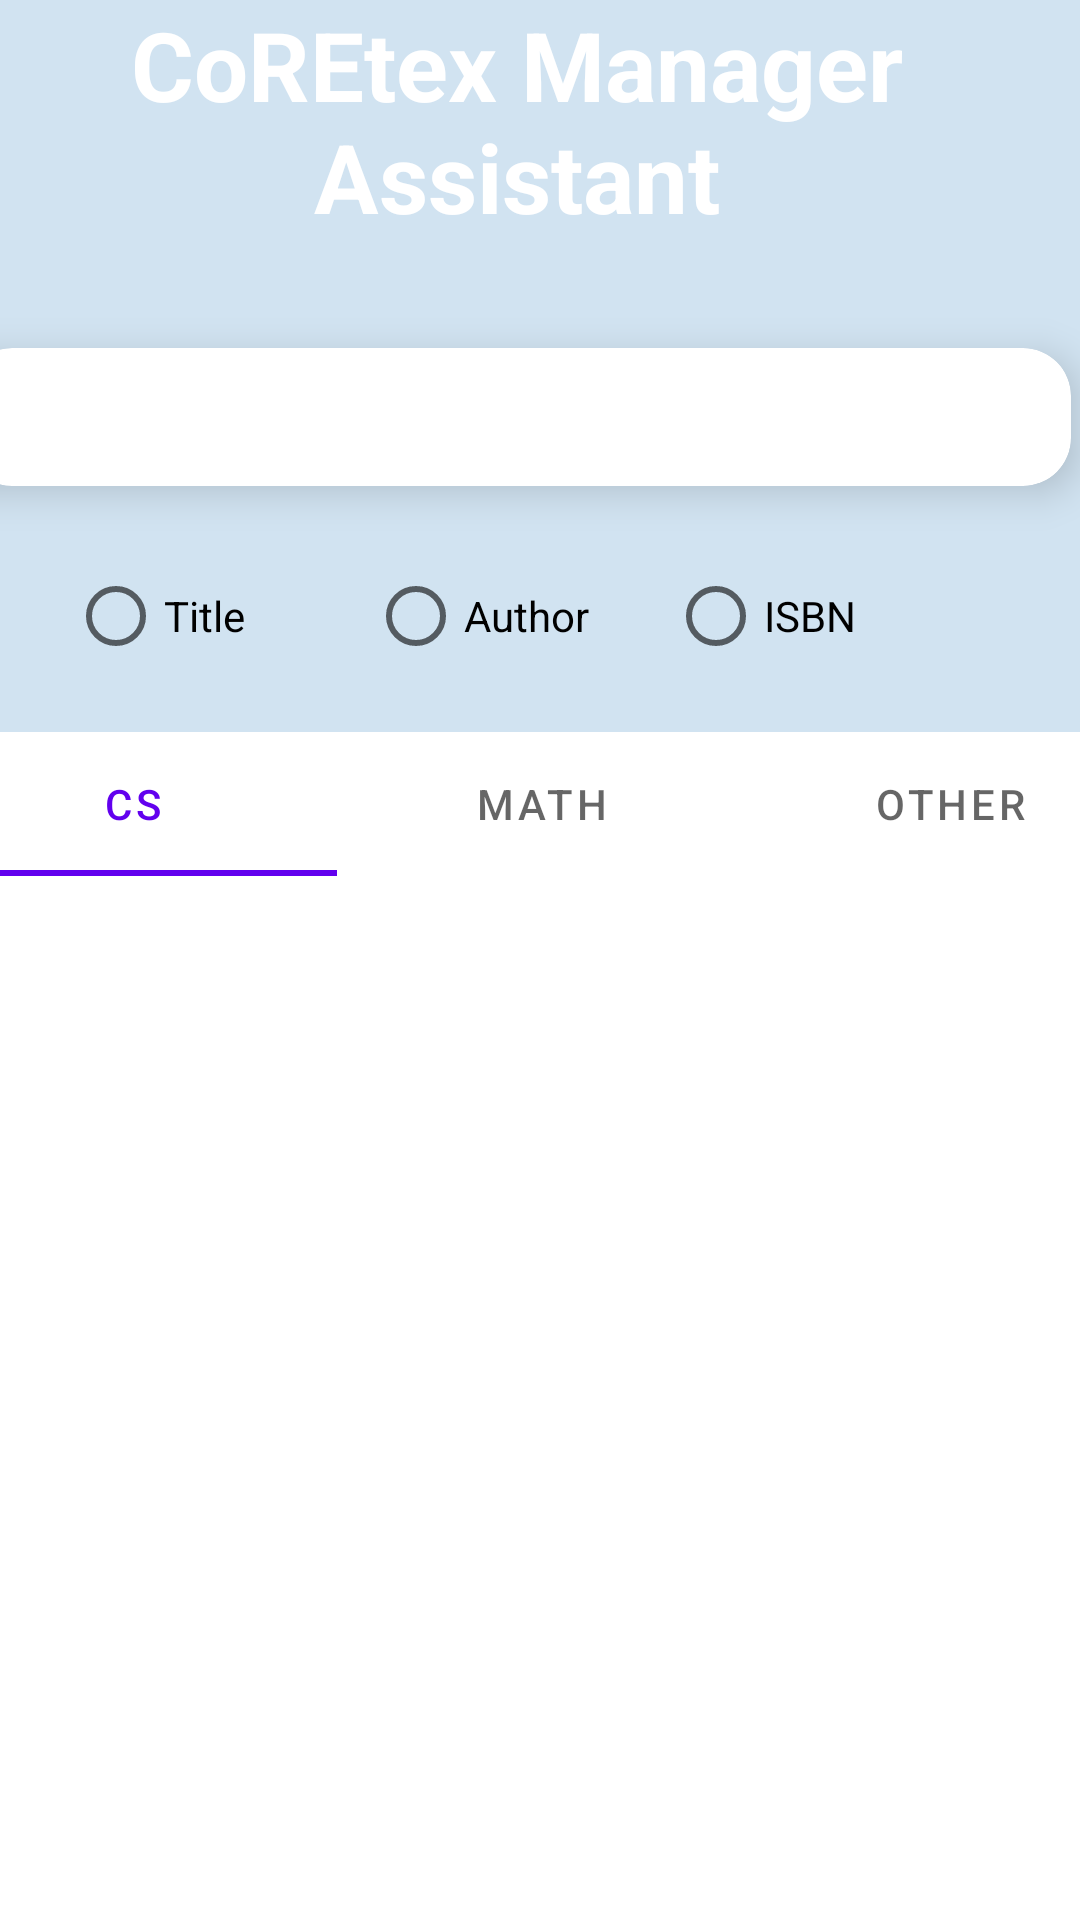

This screen was rendered from an Android layout file. Write that file and the resources it references.
<!-- AndroidManifest.xml: activity theme Theme.CoRELibraryManager.Fullscreen -->
<!-- res/layout/activity_fullscreen.xml -->
<?xml version="1.0" encoding="utf-8"?>
<androidx.constraintlayout.widget.ConstraintLayout xmlns:android="http://schemas.android.com/apk/res/android"
    xmlns:app="http://schemas.android.com/apk/res-auto"
    xmlns:tools="http://schemas.android.com/tools"
    android:layout_width="match_parent"
    android:background="#FFFFFF"
    android:layout_height="match_parent"
    tools:context=".FullscreenActivity">

    <androidx.constraintlayout.widget.ConstraintLayout
        android:id="@+id/constraintLayout"
        android:layout_width="409dp"
        android:layout_height="244dp"
        android:background="#D1E3F1"
        app:layout_constraintEnd_toEndOf="parent"
        app:layout_constraintHorizontal_bias="0.666"
        app:layout_constraintStart_toStartOf="parent"
        app:layout_constraintTop_toTopOf="parent">

        <com.google.android.material.card.MaterialCardView
            android:id="@+id/input_bg"
            android:layout_width="369dp"
            android:layout_height="46dp"
            android:layout_marginTop="37dp"
            app:cardBackgroundColor="#FFFFFF"
            app:cardCornerRadius="16dp"
            app:cardElevation="8dp"
            app:layout_constraintEnd_toEndOf="parent"
            app:layout_constraintStart_toStartOf="parent"
            app:layout_constraintTop_toBottomOf="@+id/textView3">

            <com.google.android.material.textfield.TextInputEditText
                android:id="@+id/textInput"
                android:layout_width="320dp"
                android:layout_height="41dp"
                android:layout_marginStart="16dp"
                android:layout_marginTop="4dp"
                android:autofillHints=""
                android:background="@android:color/transparent"
                android:ems="10"
                android:imeOptions="actionSend"
                android:inputType="textPersonName"
                android:isScrollContainer="false"
                tools:ignore="TouchTargetSizeCheck,SpeakableTextPresentCheck" />

        </com.google.android.material.card.MaterialCardView>

        <TextView
            android:id="@+id/textView3"
            android:layout_width="361dp"
            android:layout_height="79dp"
            android:gravity="center"
            android:text="CoREtex Manager Assistant"
            android:textColor="#FFFFFF"
            android:textSize="32sp"
            android:textStyle="bold"
            app:layout_constraintEnd_toEndOf="parent"
            app:layout_constraintStart_toStartOf="parent"
            app:layout_constraintTop_toTopOf="parent" />

        <RadioGroup
            android:layout_width="wrap_content"
            android:layout_height="wrap_content"
            android:layout_marginTop="123dp"
            android:orientation="horizontal"
            app:layout_constraintBottom_toBottomOf="parent"
            app:layout_constraintEnd_toEndOf="parent"
            app:layout_constraintStart_toStartOf="parent"
            app:layout_constraintTop_toTopOf="@+id/textView3"
            app:layout_constraintVertical_bias="0.80">

            <RadioButton
                android:id="@+id/radioButton"
                android:layout_width="100dp"
                android:layout_height="wrap_content"
                android:text="Title" />

            <RadioButton
                android:id="@+id/radioButton2"
                android:layout_width="100dp"
                android:layout_height="wrap_content"
                android:text="Author" />

            <RadioButton
                android:id="@+id/radioButton3"
                android:layout_width="100dp"
                android:layout_height="wrap_content"
                android:text="ISBN" />
        </RadioGroup>
    </androidx.constraintlayout.widget.ConstraintLayout>

    <com.google.android.material.tabs.TabLayout
        android:layout_width="409dp"
        android:layout_height="wrap_content"
        app:layout_constraintEnd_toEndOf="parent"
        app:layout_constraintStart_toStartOf="parent"
        app:layout_constraintTop_toBottomOf="@+id/constraintLayout">

        <com.google.android.material.tabs.TabItem
            android:layout_width="wrap_content"
            android:layout_height="wrap_content"
            android:text="CS" />

        <com.google.android.material.tabs.TabItem
            android:layout_width="wrap_content"
            android:layout_height="wrap_content"
            android:text="Math" />

        <com.google.android.material.tabs.TabItem
            android:layout_width="wrap_content"
            android:layout_height="wrap_content"
            android:text="Other" />
    </com.google.android.material.tabs.TabLayout>

    <androidx.recyclerview.widget.RecyclerView
        android:id="@+id/recyclerView"
        android:layout_width="match_parent"
        android:layout_height="430dp"
        app:layout_constraintBottom_toBottomOf="parent"
        app:layout_constraintEnd_toEndOf="parent"
        app:layout_constraintHorizontal_bias="0.0"
        app:layout_constraintStart_toStartOf="parent"
        app:layout_constraintTop_toTopOf="parent"
        app:layout_constraintVertical_bias="1">
    </androidx.recyclerview.widget.RecyclerView>

</androidx.constraintlayout.widget.ConstraintLayout>
<!-- resources referenced by this layout -->
<resources>
  <style name="Theme.CoRELibraryManager.Fullscreen" parent="Theme.CoRELibraryManager">
          <item name="android:actionBarStyle">
              @style/Widget.Theme.CoRELibraryManager.ActionBar.Fullscreen
          </item>
          <item name="android:windowActionBarOverlay">true</item>
          <item name="android:windowBackground">@null</item>
      </style>
  <style name="Theme.CoRELibraryManager" parent="Theme.MaterialComponents.DayNight.DarkActionBar">
          
          <item name="colorPrimary">@color/purple_500</item>
          <item name="colorPrimaryVariant">@color/purple_700</item>
          <item name="colorOnPrimary">@color/white</item>
          
          <item name="colorSecondary">@color/teal_200</item>
          <item name="colorSecondaryVariant">@color/teal_700</item>
          <item name="colorOnSecondary">@color/black</item>
          
          <item name="android:statusBarColor" tools:targetApi="l">?attr/colorPrimaryVariant</item>
          
      </style>
  <style name="Widget.Theme.CoRELibraryManager.ActionBar.Fullscreen" parent="Widget.AppCompat.ActionBar">
          <item name="android:background">@color/black_overlay</item>
      </style>
  <!-- not gathered from this repository: default colours our renderer supplied (Android Studio template values) -->
  <color name="purple_500">#FF6200EE</color>
  <color name="purple_700">#FF3700B3</color>
  <color name="teal_200">#FF03DAC5</color>
  <color name="teal_700">#FF018786</color>
  <color name="black">#FF000000</color>
  <color name="white">#FFFFFFFF</color>
</resources>
